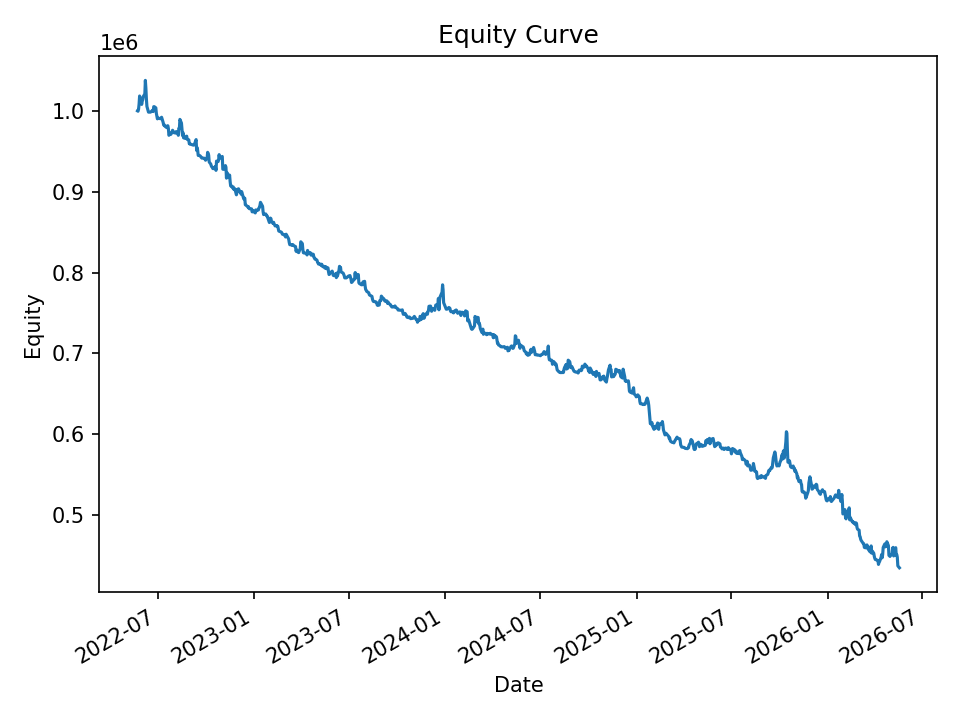

Values plotted in this chart, from the file beside it:
date, equity, cash_realized, open_positions, exposure, exposure_pct
2022-05-23, 999699, 1000000, 21, 209365, 0.2094
2022-05-24, 999273, 998083, 18, 179439, 0.1796
2022-05-25, 1001832, 997591, 38, 379149, 0.3785
2022-05-26, 1008055, 996534, 54, 540047, 0.5357
2022-05-27, 1018108, 996141, 60, 600961, 0.5903
2022-05-31, 1007697, 993098, 52, 520476, 0.5165
2022-06-01, 1011593, 991444, 53, 531541, 0.5254
2022-06-02, 1013502, 991144, 56, 562155, 0.5547
2022-06-03, 1017407, 990368, 55, 552425, 0.543
2022-06-06, 1020679, 989549, 63, 634504, 0.6216
2022-06-07, 1037399, 989231, 61, 615598, 0.5934
2022-06-08, 1027665, 991144, 61, 617139, 0.6005
2022-06-09, 1014014, 987867, 40, 403530, 0.398
2022-06-10, 1005192, 991930, 13, 131166, 0.1305
2022-06-13, 998130, 998130, 0, 0.0, 0.0
2022-06-14, 998130, 998130, 0, 0.0, 0.0
2022-06-15, 998130, 998130, 0, 0.0, 0.0
2022-06-16, 998222, 998130, 2, 19770, 0.01981
2022-06-17, 998181, 997922, 6, 59808, 0.05992
2022-06-21, 1000494, 997819, 15, 149479, 0.1494
2022-06-22, 998878, 996151, 12, 119678, 0.1198
2022-06-23, 1004963, 995922, 18, 179538, 0.1787
2022-06-24, 1004924, 994537, 22, 219762, 0.2187
2022-06-27, 1003435, 992597, 25, 249469, 0.2486
2022-06-28, 996673, 989343, 26, 259041, 0.2599
2022-06-29, 993100, 987346, 17, 169101, 0.1703
2022-06-30, 989894, 986463, 11, 109438, 0.1106
2022-07-01, 990787, 986723, 11, 109246, 0.1103
2022-07-05, 990174, 988302, 7, 69170, 0.06986
2022-07-06, 990024, 988451, 19, 185859, 0.1877
2022-07-07, 991076, 988235, 34, 333930, 0.3369
2022-07-08, 991861, 987005, 33, 324108, 0.3268
2022-07-11, 985403, 983921, 25, 244894, 0.2485
2022-07-12, 982252, 981561, 12, 118084, 0.1202
2022-07-13, 982619, 980810, 7, 68837, 0.07005
2022-07-14, 981172, 980699, 4, 38916, 0.03966
2022-07-15, 980417, 979884, 13, 126980, 0.1295
2022-07-18, 979012, 978305, 18, 175543, 0.1793
2022-07-19, 981262, 975915, 24, 232763, 0.2372
2022-07-20, 981330, 975810, 26, 253945, 0.2588
2022-07-21, 977924, 973675, 18, 175703, 0.1797
2022-07-22, 969562, 969636, 15, 146097, 0.1507
2022-07-25, 971872, 969920, 16, 155502, 0.16
2022-07-26, 970776, 969487, 15, 145563, 0.1499
2022-07-27, 972819, 967732, 18, 174483, 0.1794
2022-07-28, 973115, 966259, 15, 145344, 0.1494
2022-07-29, 975779, 966252, 16, 155126, 0.159
2022-08-01, 972645, 965943, 14, 135765, 0.1396
2022-08-02, 972623, 965091, 16, 155080, 0.1594
2022-08-03, 972624, 965478, 24, 232313, 0.2389
2022-08-04, 972277, 964441, 23, 222705, 0.2291
2022-08-05, 974117, 963518, 20, 193573, 0.1987
2022-08-08, 973393, 962190, 26, 251899, 0.2588
2022-08-09, 969531, 961687, 27, 261679, 0.2699
2022-08-10, 978030, 960509, 43, 417707, 0.4271
2022-08-11, 977613, 959700, 53, 515231, 0.527
2022-08-12, 989203, 959079, 57, 554932, 0.561
2022-08-15, 984599, 955493, 47, 457251, 0.4644
2022-08-16, 977128, 955064, 36, 349840, 0.358
2022-08-17, 969363, 953525, 28, 271818, 0.2804
... 940 more rows
